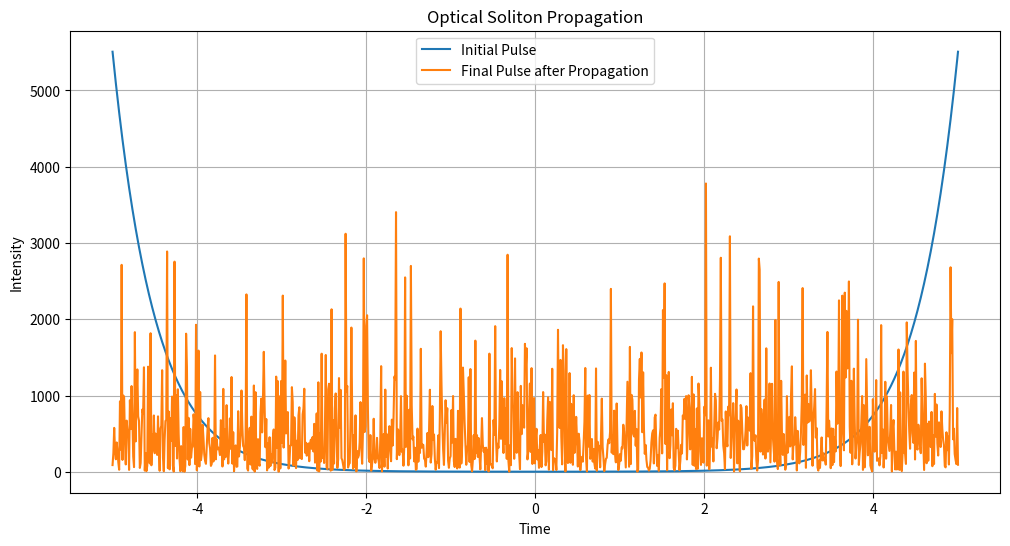

Recreate this plot in Python.
import numpy as np
import matplotlib.pyplot as plt

# Parameters
L = 10.0  # Propagation distance
N = 1024  # Number of points in time domain
Tmax = 5.0  # Maximum time
beta2 = -1.0  # Dispersion coefficient (negative for anomalous dispersion)
gamma = 1.0  # Nonlinearity coefficient

# Time and frequency grids
t = np.linspace(-Tmax, Tmax, N)
dt = t[1] - t[0]
omega = np.fft.fftfreq(N, dt) * 2 * np.pi

# Initial condition (soliton solution)
A0 = np.sqrt(np.abs(beta2) / gamma) * np.cosh(t)

# Split-step Fourier method
def split_step_fourier(A0, L, beta2, gamma, dt, dz):
    A = A0.copy()
    steps = int(L / dz)
    linear_operator = np.exp(1j * beta2 * omega**2 * dz / 2)
    for _ in range(steps):
        # Nonlinear step
        A = A * np.exp(1j * gamma * np.abs(A)**2 * dz)
        # Linear step
        A = np.fft.ifft(np.fft.fft(A) * linear_operator)
    return A

# Simulation parameters
dz = 0.01  # Propagation step size
A_final = split_step_fourier(A0, L, beta2, gamma, dt, dz)

# Plotting
plt.figure(figsize=(12, 6))
plt.plot(t, np.abs(A0)**2, label='Initial Pulse')
plt.plot(t, np.abs(A_final)**2, label='Final Pulse after Propagation')
plt.xlabel('Time')
plt.ylabel('Intensity')
plt.title('Optical Soliton Propagation')
plt.legend()
plt.grid(True)
plt.show()
